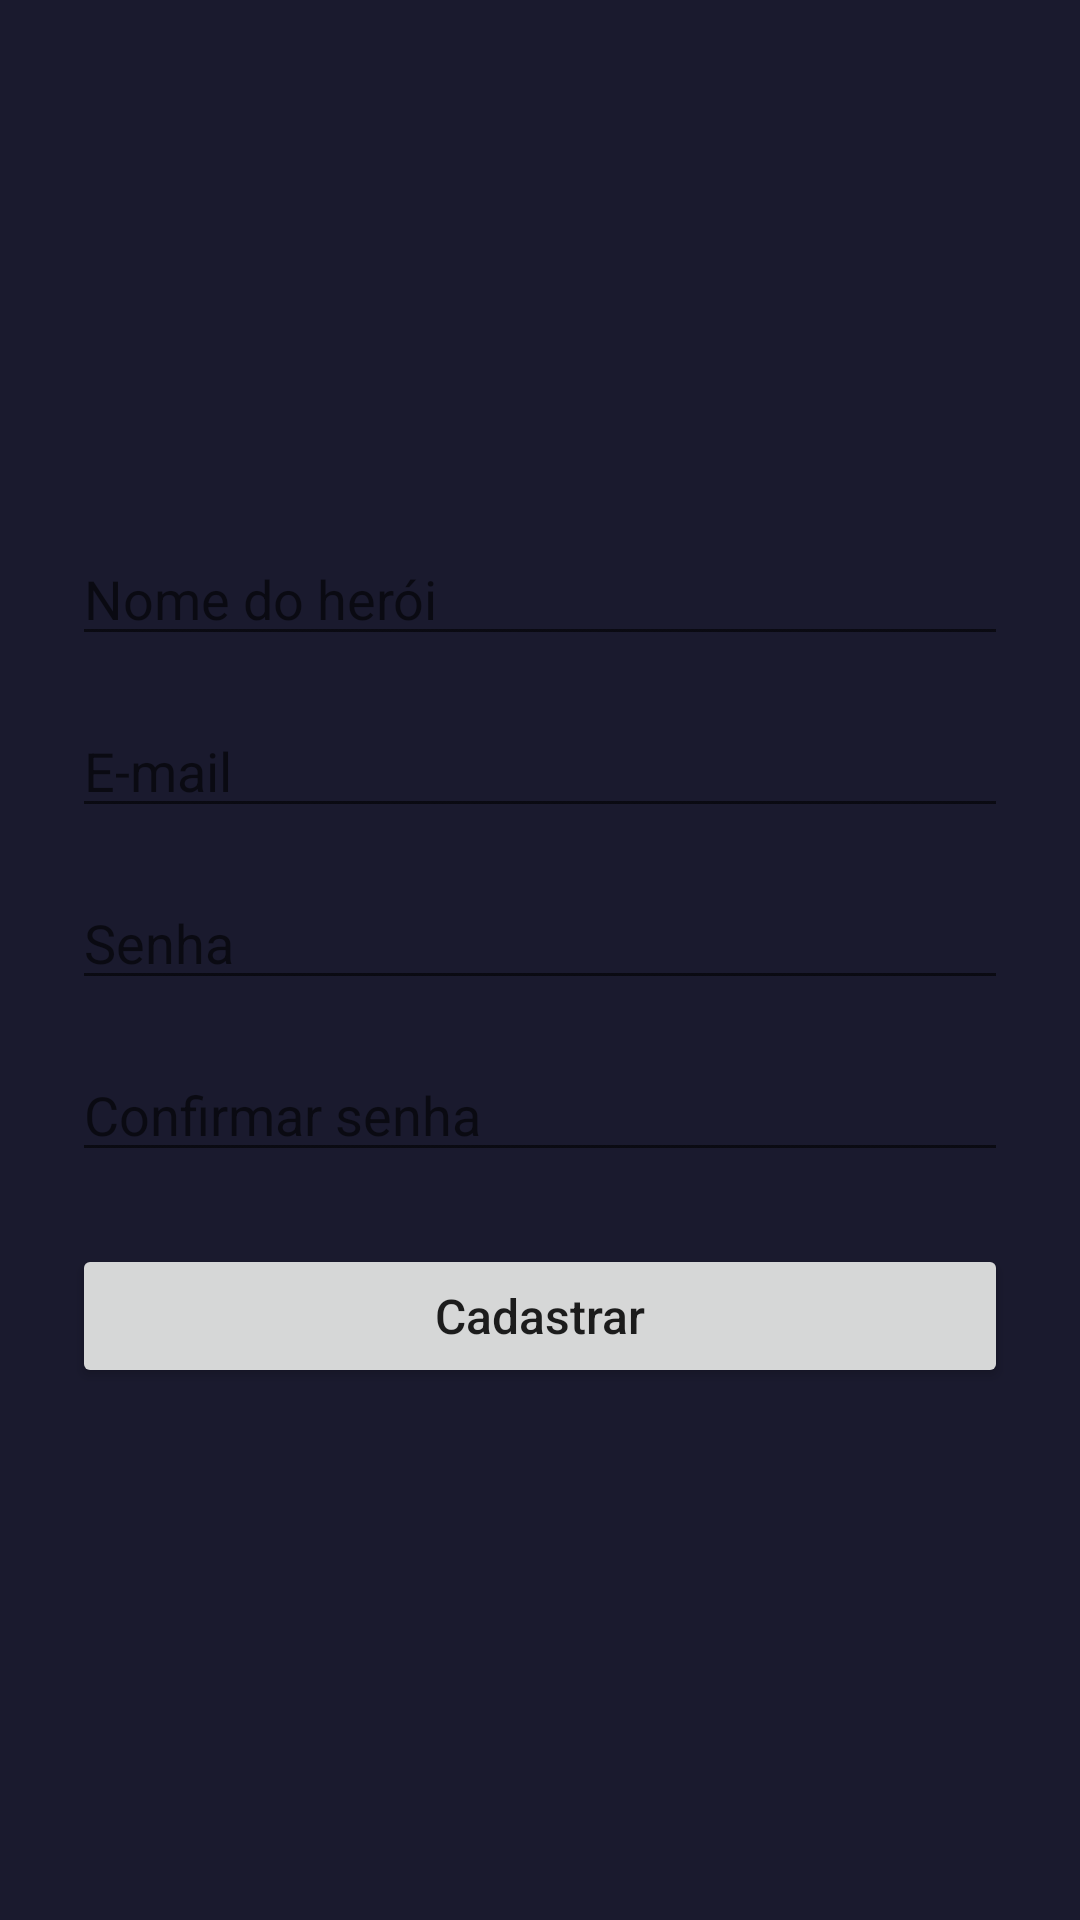

Write the Android layout XML for this screen, with the resource values it uses.
<!-- AndroidManifest.xml: application theme Theme.StepHero -->
<!-- res/layout/activity_cadastro.xml -->
<?xml version="1.0" encoding="utf-8"?>
<androidx.constraintlayout.widget.ConstraintLayout
    xmlns:android="http://schemas.android.com/apk/res/android"
    xmlns:app="http://schemas.android.com/apk/res-auto"
    android:layout_width="match_parent"
    android:layout_height="match_parent"
    android:padding="24dp">

    <EditText
        android:id="@+id/edtUsername"
        android:layout_width="0dp"
        android:layout_height="wrap_content"
        android:hint="Nome do herói"
        app:layout_constraintTop_toTopOf="parent"
        app:layout_constraintStart_toStartOf="parent"
        app:layout_constraintEnd_toEndOf="parent"
        app:layout_constraintBottom_toTopOf="@id/edtEmail"
        app:layout_constraintVertical_chainStyle="packed"/>

    <EditText
        android:id="@+id/edtEmail"
        android:layout_width="0dp"
        android:layout_height="wrap_content"
        android:hint="E-mail"
        android:inputType="textEmailAddress"
        android:layout_marginTop="16dp"
        app:layout_constraintTop_toBottomOf="@id/edtUsername"
        app:layout_constraintStart_toStartOf="parent"
        app:layout_constraintEnd_toEndOf="parent"
        app:layout_constraintBottom_toTopOf="@id/edtSenha"/>

    <EditText
        android:id="@+id/edtSenha"
        android:layout_width="0dp"
        android:layout_height="wrap_content"
        android:hint="Senha"
        android:inputType="textPassword"
        android:layout_marginTop="16dp"
        app:layout_constraintTop_toBottomOf="@id/edtEmail"
        app:layout_constraintStart_toStartOf="parent"
        app:layout_constraintEnd_toEndOf="parent"
        app:layout_constraintBottom_toTopOf="@id/edtConfirmarSenha"/>

    <EditText
        android:id="@+id/edtConfirmarSenha"
        android:layout_width="0dp"
        android:layout_height="wrap_content"
        android:hint="Confirmar senha"
        android:inputType="textPassword"
        android:layout_marginTop="16dp"
        app:layout_constraintTop_toBottomOf="@id/edtSenha"
        app:layout_constraintStart_toStartOf="parent"
        app:layout_constraintEnd_toEndOf="parent"
        app:layout_constraintBottom_toTopOf="@id/btnCadastrar"/>

    <Button
        android:id="@+id/btnCadastrar"
        android:layout_width="0dp"
        android:layout_height="wrap_content"
        android:text="Cadastrar"
        android:textSize="16sp"
        android:textAllCaps="false"
        android:layout_marginTop="24dp"
        app:layout_constraintTop_toBottomOf="@id/edtConfirmarSenha"
        app:layout_constraintStart_toStartOf="parent"
        app:layout_constraintEnd_toEndOf="parent"
        app:layout_constraintBottom_toBottomOf="parent"/>

</androidx.constraintlayout.widget.ConstraintLayout>
<!-- resources referenced by this layout -->
<resources>
  <style name="Theme.StepHero" parent="Theme.MaterialComponents.DayNight.NoActionBar">
          <item name="colorPrimary">#9B72CF</item>
          <item name="colorPrimaryVariant">#6A4C93</item>
          <item name="colorOnPrimary">#FFFFFF</item>
          <item name="colorSurface">#16213E</item>
          <item name="colorOnSurface">#E0E0E0</item>
          <item name="colorOnSurfaceVariant">#AAAAAA</item>
          <item name="android:windowBackground">#1A1A2E</item>
          <item name="android:statusBarColor">#1A1A2E</item>
          <item name="android:navigationBarColor">#1A1A2E</item>
      </style>
</resources>
